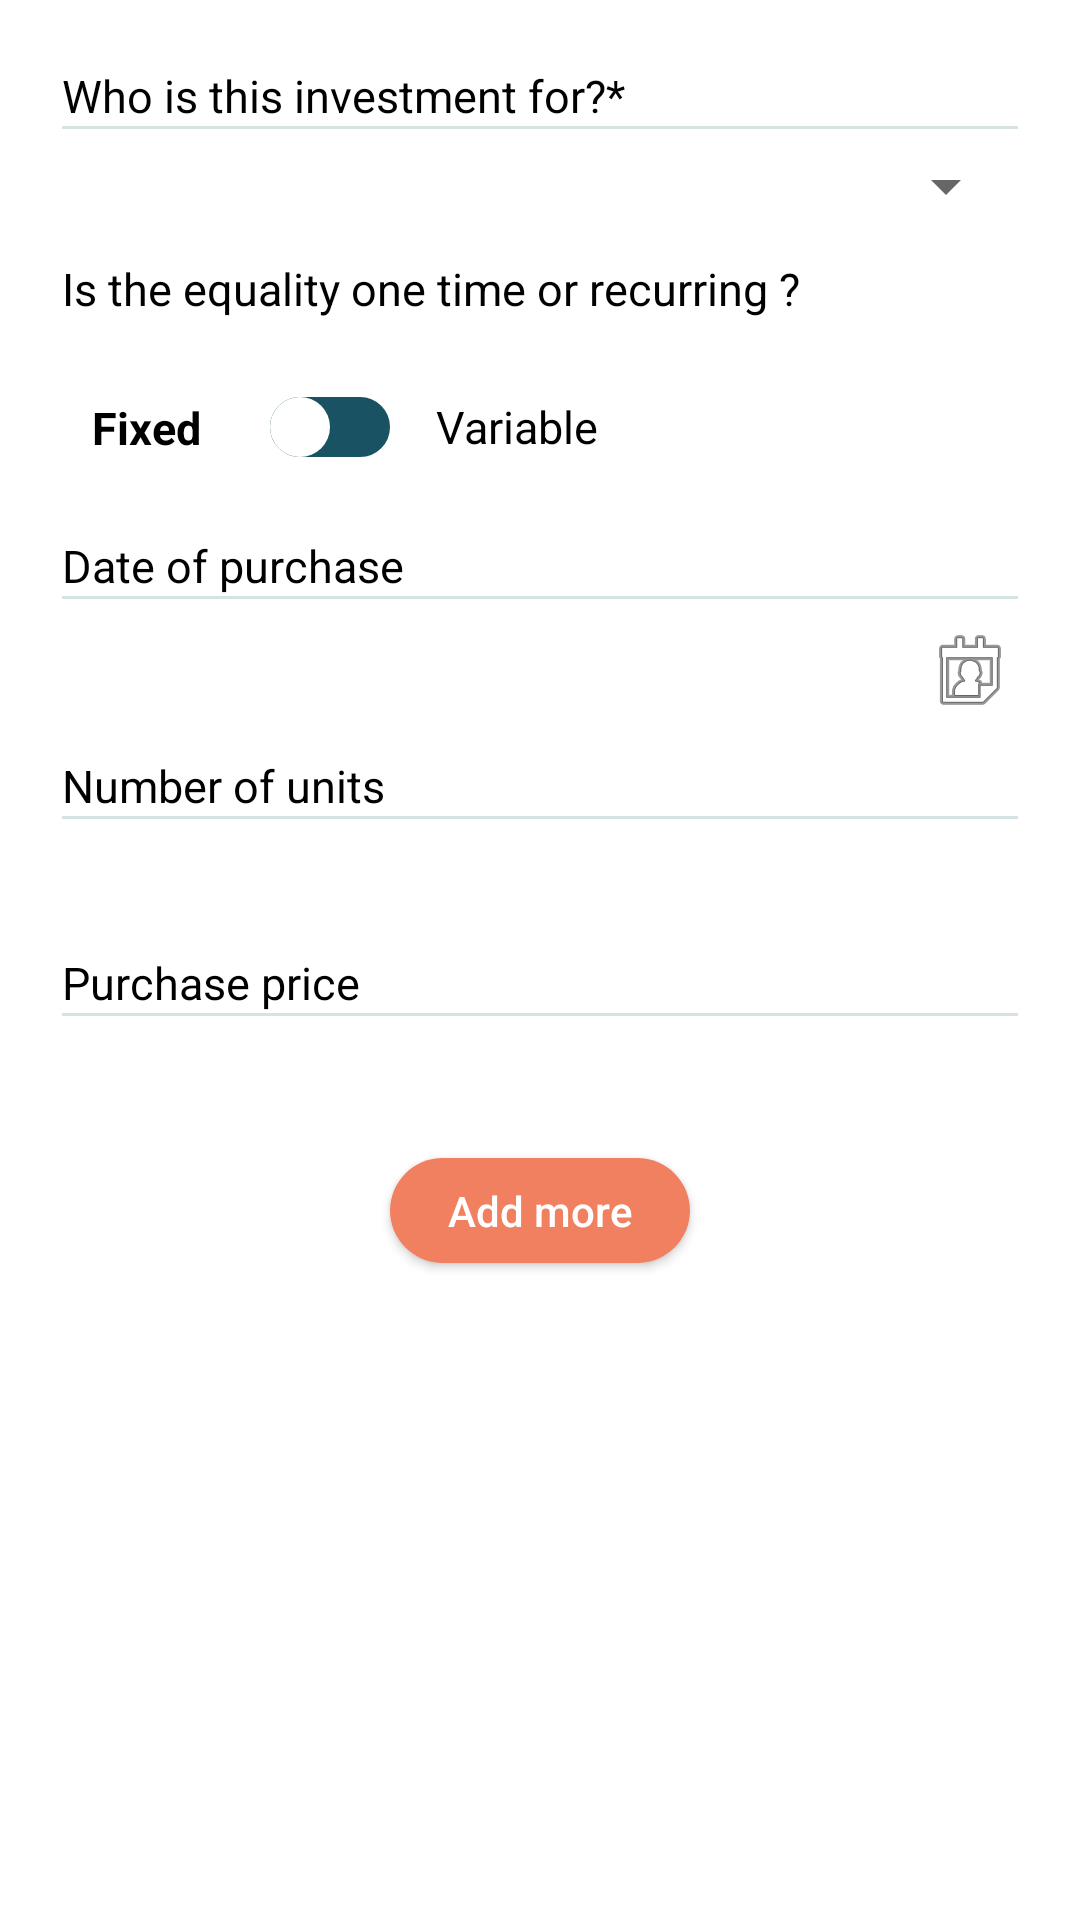

Produce the Android XML layout that renders to this screen, including the resource entries it uses.
<!-- AndroidManifest.xml: application theme Theme.FHTestApp -->
<!-- res/layout/fragment_info.xml -->
<?xml version="1.0" encoding="utf-8"?>
<androidx.cardview.widget.CardView xmlns:android="http://schemas.android.com/apk/res/android"
    xmlns:app="http://schemas.android.com/apk/res-auto"
    xmlns:tools="http://schemas.android.com/tools"
    android:layout_width="match_parent"
    android:layout_height="match_parent"
    android:background="@android:color/white"
    app:cardUseCompatPadding="true"
    app:cardCornerRadius="12dp"
    app:cardElevation="0dp"
    tools:context=".ui.fragment.InfoFragment">
    <androidx.constraintlayout.widget.ConstraintLayout
        android:layout_width="match_parent"
        android:layout_height="match_parent"
        android:padding="@dimen/fifteen_dp"
        >
    <TextView
        android:id="@+id/tvQuesOne"
        android:layout_width="wrap_content"
        android:layout_height="wrap_content"
        android:text="@string/info_ques_one"
        android:textColor="@android:color/black"
        android:textSize="@dimen/font_small"
        app:layout_constraintLeft_toLeftOf="parent"
        app:layout_constraintTop_toTopOf="parent" />

    <View
        android:id="@+id/view"
        android:layout_width="match_parent"
        android:layout_height="1dp"
        android:background="@color/lightGray"
        android:padding="5dp"
        app:layout_constraintTop_toBottomOf="@+id/tvQuesOne"
        tools:layout_editor_absoluteX="12dp" />

    <Spinner
        android:id="@+id/spinner"
        android:layout_width="match_parent"
        android:layout_height="wrap_content"
        android:layout_marginTop="8dp"
        app:layout_constraintEnd_toEndOf="parent"
        app:layout_constraintStart_toStartOf="parent"
        app:layout_constraintTop_toBottomOf="@+id/tvQuesOne" />

    <TextView
        android:id="@+id/tvQuesTwo"
        android:layout_width="wrap_content"
        android:layout_height="wrap_content"
        android:layout_marginTop="12dp"
        android:text="Is the equality one time or recurring ?"
        android:textColor="@android:color/black"
        android:textSize="@dimen/font_small"
        app:layout_constraintLeft_toLeftOf="parent"
        app:layout_constraintTop_toBottomOf="@+id/spinner" />

    <TextView
        android:id="@+id/tvFixed"
        android:layout_width="wrap_content"
        android:layout_height="wrap_content"
        android:text="Fixed"
        android:textStyle="bold"
        android:layout_marginLeft="10dp"
        android:textSize="@dimen/font_small"
        android:textColor="@android:color/black"
        app:layout_constraintStart_toStartOf="parent"
        app:layout_constraintTop_toTopOf="@+id/swFixVar"
        app:layout_constraintBottom_toBottomOf="@+id/swFixVar"
        />

    <androidx.appcompat.widget.SwitchCompat
        android:id="@+id/swFixVar"
        android:layout_width="wrap_content"
        android:layout_gravity="center"
        app:track="@drawable/custom_track"
        android:thumb="@drawable/custom_thumb"
        android:layout_height="wrap_content"
        android:backgroundTint="@color/blue"
        android:layout_marginLeft="@dimen/fifteen_dp"
        app:layout_constraintStart_toEndOf="@+id/tvFixed"
        android:layout_marginTop="12dp"
        app:layout_constraintTop_toBottomOf="@+id/tvQuesTwo" />

    <TextView
        android:id="@+id/tvVariable"
        android:layout_width="wrap_content"
        android:layout_height="0dp"
        android:text="Variable"
        android:textSize="@dimen/font_small"
        android:textColor="@android:color/black"
        android:layout_marginLeft="@dimen/fifteen_dp"
        android:gravity="center"
        app:layout_constraintStart_toEndOf="@+id/swFixVar"
        app:layout_constraintTop_toTopOf="@+id/swFixVar"
        app:layout_constraintBottom_toBottomOf="@+id/swFixVar"
        />

    <TextView
        android:id="@+id/tvQuesThree"
        android:layout_width="wrap_content"
        android:layout_height="wrap_content"
        android:layout_marginTop="12dp"
        android:text="Date of purchase"
        android:textColor="@android:color/black"
        android:textSize="@dimen/font_small"
        app:layout_constraintLeft_toLeftOf="parent"
        app:layout_constraintTop_toBottomOf="@+id/swFixVar" />
    <View
        android:id="@+id/view2"
        android:layout_width="match_parent"
        android:layout_height="1dp"
        android:background="@color/lightGray"
        android:padding="5dp"
        app:layout_constraintTop_toBottomOf="@+id/tvQuesThree"
        tools:layout_editor_absoluteX="12dp" />

    <EditText
        android:id="@+id/etAnsThree"
        android:layout_width="match_parent"
        android:layout_height="wrap_content"
        app:layout_constraintTop_toBottomOf="@+id/view2"
        android:layout_marginTop="8dp"
        android:background="@android:color/transparent"
        android:drawableRight="@android:drawable/ic_menu_my_calendar"

        />

    <TextView
        android:id="@+id/tvQuesFour"
        android:layout_width="wrap_content"
        android:layout_height="wrap_content"
        android:layout_marginTop="12dp"
        android:text="Number of units"
        android:textColor="@android:color/black"
        android:textSize="@dimen/font_small"
        app:layout_constraintLeft_toLeftOf="parent"
        app:layout_constraintTop_toBottomOf="@+id/etAnsThree" />
    <View
        android:id="@+id/view3"
        android:layout_width="match_parent"
        android:layout_height="1dp"
        android:background="@color/lightGray"
        android:padding="5dp"
        app:layout_constraintTop_toBottomOf="@+id/tvQuesFour"
        tools:layout_editor_absoluteX="12dp" />


    <EditText
        android:id="@+id/etAnsFour"
        android:layout_width="match_parent"
        android:layout_height="wrap_content"
        app:layout_constraintTop_toBottomOf="@+id/view3"
        android:layout_marginTop="8dp"
        android:background="@android:color/transparent"
        />
    <TextView
        android:id="@+id/tvQuesFive"
        android:layout_width="wrap_content"
        android:layout_height="wrap_content"
        android:layout_marginTop="12dp"
        android:text="Purchase price"
        android:textColor="@android:color/black"
        android:textSize="@dimen/font_small"
        app:layout_constraintLeft_toLeftOf="parent"
        app:layout_constraintTop_toBottomOf="@+id/etAnsFour" />
    <View
        android:id="@+id/view4"
        android:layout_width="match_parent"
        android:layout_height="1dp"
        android:background="@color/lightGray"
        android:padding="5dp"
        app:layout_constraintTop_toBottomOf="@+id/tvQuesFive"
        tools:layout_editor_absoluteX="12dp" />
    <EditText
        android:id="@+id/etAnsFive"
        android:layout_width="match_parent"
        android:layout_height="wrap_content"
        app:layout_constraintTop_toBottomOf="@+id/view4"
        android:layout_marginTop="8dp"
        android:background="@android:color/transparent"
        />

        <androidx.appcompat.widget.AppCompatButton
            android:layout_width="100dp"
         android:layout_height="35dp"
         app:layout_constraintTop_toBottomOf="@+id/etAnsFive"
         android:textColor="@android:color/white"
         android:text="Add more"
         android:background="@drawable/bg_button"
         android:backgroundTint="@color/peach"
         android:drawableTint="@color/peach"
         android:textAllCaps="false"
            android:gravity="center"
            android:layout_marginTop="@dimen/fifteen_dp"
         app:layout_constraintLeft_toLeftOf="parent"
         app:layout_constraintRight_toRightOf="parent"

         />
    </androidx.constraintlayout.widget.ConstraintLayout>
</androidx.cardview.widget.CardView>
<!-- resources referenced by this layout -->
<resources>
  <color name="blue">#195263</color>
  <color name="lightGray">#D5E3E5</color>
  <color name="peach">#f08060</color>
  <dimen name="fifteen_dp">15dp</dimen>
  <dimen name="font_small">15sp</dimen>
  <!-- drawable bg_button (drawable) -->
  <?xml version="1.0" encoding="utf-8"?>
  <shape xmlns:android="http://schemas.android.com/apk/res/android"
      android:shape="rectangle">
  
      <solid android:color="#f08060" />
      <corners android:radius="32dp" />
  
  </shape>
  <!-- drawable custom_thumb (drawable) -->
  <?xml version="1.0" encoding="utf-8"?>
  <selector
      xmlns:android="http://schemas.android.com/apk/res/android">
      <item android:state_checked="false">
          <shape android:shape="oval">
              <solid android:color="#ffffff"/>
              <size android:width="20dp"
                  android:height="20dp"/>
          </shape>
      </item>
      <item android:state_checked="true">
          <shape android:shape="oval">
              <solid android:color="#ffffff"/>
              <size android:width="20dp"
                  android:height="20dp"/>
              <stroke android:width="1dp"
                  android:color="#8c8c8c"/>
          </shape>
      </item>
  </selector>
  <!-- drawable custom_track (drawable) -->
  <?xml version="1.0" encoding="utf-8"?>
  <selector xmlns:android="http://schemas.android.com/apk/res/android">
      <item android:state_checked="false">
          <shape android:shape="rectangle">
              <corners android:radius="30dp" />
              <solid android:color="@color/blue" />
              <stroke android:color="@color/blue" android:width="1dp"/>
              <size android:height="10dp" />
          </shape>
      </item>
      <item android:state_checked="true">
          <shape android:shape="rectangle">
              <corners android:radius="30dp" />
              <solid android:color="#ffffff" />
              <stroke android:color="#8c8c8c" android:width="1dp"/>
              <size android:height="10dp" />
          </shape>
      </item>
  </selector>
  <string name="info_ques_one">Who is this investment for?*</string>
  <style name="Theme.FHTestApp" parent="Theme.MaterialComponents.Light.NoActionBar">
          
          <item name="colorPrimary">@color/peach</item>
          <item name="colorPrimaryVariant">@color/peach</item>
          <item name="colorOnPrimary">@color/white</item>
          
          <item name="colorSecondary">@color/peach</item>
          <item name="colorSecondaryVariant">@color/peach</item>
          
          
      </style>
  <color name="white">#FFFFFFFF</color>
</resources>
